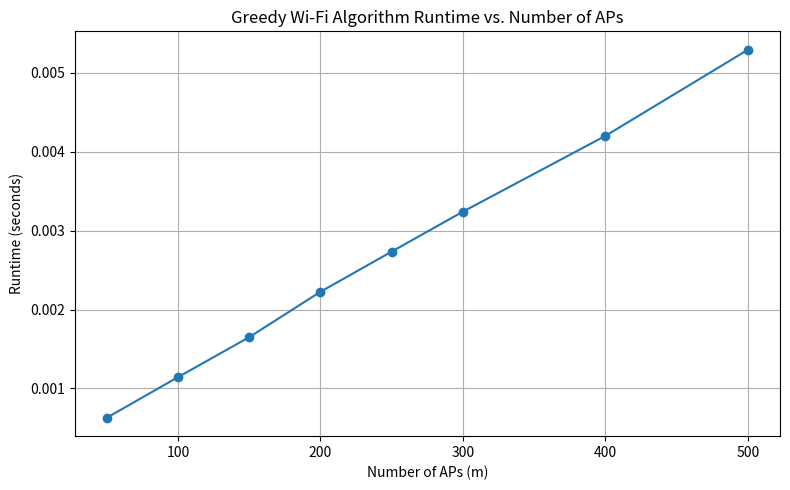
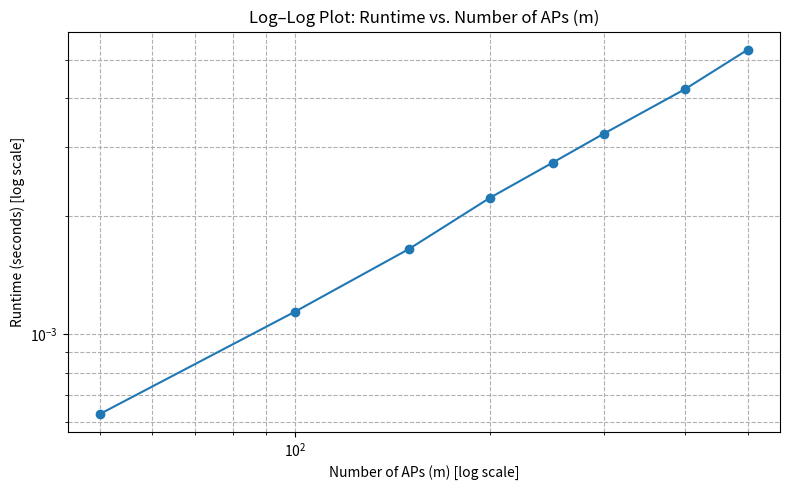
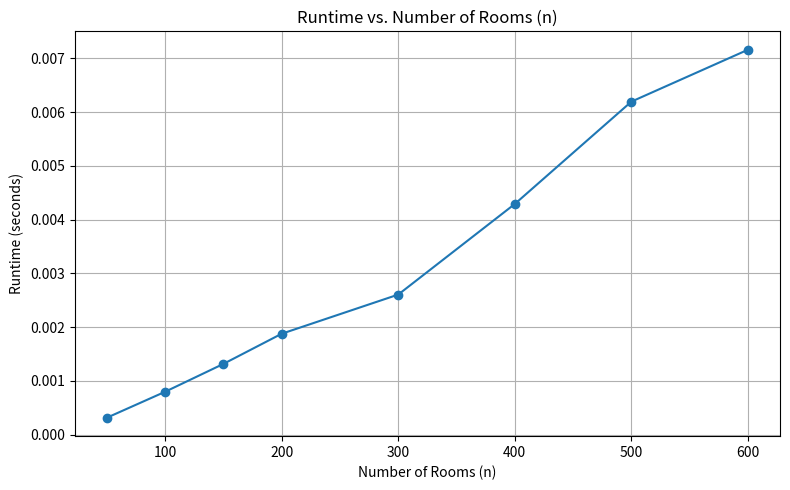

The matplotlib source for these figures, in order:
from typing import List, Set, Tuple
import random
import time
import matplotlib.pyplot as plt


def greedy_wifi_placement(rooms: Set[int], ap_coverage: List[Set[int]]) -> Tuple[List[int], Set[int]]:
    covered: Set[int] = set()
    chosen_aps: List[int] = []

    while covered != rooms:
        best_ap = None
        best_gain = 0

        # Compute gain for each AP
        for i, cov in enumerate(ap_coverage):
            gain = len(cov - covered)
            if gain > best_gain:
                best_gain = gain
                best_ap = i

        # If no AP adds coverage → stop
        if best_gain == 0 or best_ap is None:
            break

        chosen_aps.append(best_ap)
        covered |= ap_coverage[best_ap]

    return chosen_aps, covered

def generate_random_instance(n: int, m: int, coverage_prob: float = 0.2):
    """
    Generate a random Wi-Fi AP placement instance.

    n: number of rooms
    m: number of AP candidates
    coverage_prob: probability a room is covered by any given AP
    """
    rooms = set(range(n))
    ap_coverage = []

    for _ in range(m):
        # Each AP covers each room with probability `coverage_prob`
        coverage = {room for room in rooms if random.random() < coverage_prob}
        ap_coverage.append(coverage)

    return rooms, ap_coverage

def timing_experiment(n_values, m_values, trials=3):
    results = []

    for n in n_values:
        for m in m_values:
            total_time = 0

            for _ in range(trials):
                rooms, ap_cov = generate_random_instance(n, m, coverage_prob=0.2)

                start = time.time()
                greedy_wifi_placement(rooms, ap_cov)
                end = time.time()

                total_time += (end - start)

            avg_time = total_time / trials
            results.append((n, m, avg_time))
            print(f"n={n}, m={m}, time={avg_time:.6f}s")

    return results

def experiment_vary_n(n_values, m=200, trials=3, coverage_prob=0.2):
    results = []

    for n in n_values:
        total_time = 0

        for _ in range(trials):
            rooms, ap_cov = generate_random_instance(n, m, coverage_prob)
            start = time.time()
            greedy_wifi_placement(rooms, ap_cov)
            end = time.time()
            total_time += (end - start)

        avg_time = total_time / trials
        results.append((n, avg_time))
        print(f"n={n}, time={avg_time:.6f}s")

    return results

def plot_results(results):
    # results = list of (n, m, time)
    ms = [m for (_, m, _) in results]
    times = [t for (_, _, t) in results]

    plt.figure(figsize=(8, 5))
    plt.plot(ms, times, marker='o')
    plt.xlabel("Number of APs (m)")
    plt.ylabel("Runtime (seconds)")
    plt.title("Greedy Wi-Fi Algorithm Runtime vs. Number of APs")
    plt.grid(True)
    plt.tight_layout()

def plot_vary_n(results):
    ns = [n for (n, _) in results]
    times = [t for (_, t) in results]

    plt.figure(figsize=(8, 5))
    plt.plot(ns, times, marker='o')
    plt.xlabel("Number of Rooms (n)")
    plt.ylabel("Runtime (seconds)")
    plt.title("Runtime vs. Number of Rooms (n)")
    plt.grid(True)
    plt.tight_layout()
    

def plot_loglog(results):
    ms = [m for (_, m, _) in results]
    times = [t for (_, _, t) in results]

    plt.figure(figsize=(8, 5))
    plt.loglog(ms, times, marker='o', base=10
)
    plt.xlabel("Number of APs (m) [log scale]")
    plt.ylabel("Runtime (seconds) [log scale]")
    plt.title("Log–Log Plot: Runtime vs. Number of APs (m)")
    plt.grid(True, which="both", ls="--")
    plt.tight_layout()
    


if __name__ == "__main__":
    print("\n=== Experiment 1: Vary m ===")
    n_values = [200]  # Fix number of rooms
    m_values = [50, 100, 150, 200, 250, 300, 400, 500]

    results_m = timing_experiment(n_values, m_values, trials=3)
    plot_results(results_m)
    plot_loglog(results_m)

    print("\n=== Experiment 2: Vary n ===")
    n_values_large = [50, 100, 150, 200, 300, 400, 500, 600]

    results_n = experiment_vary_n(n_values_large, m=200)
    plot_vary_n(results_n)

    plt.show()

